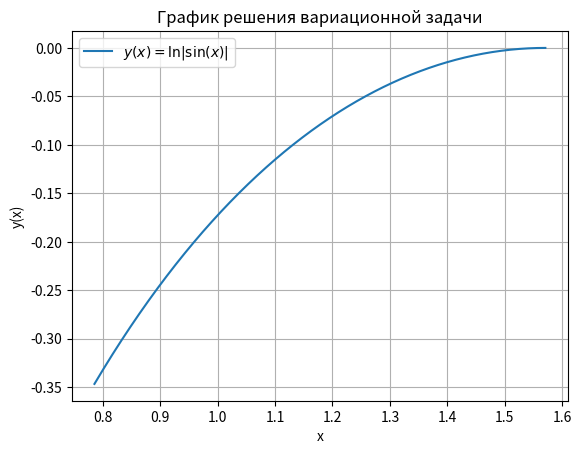

Recreate this plot in Python.
import numpy as np
import matplotlib.pyplot as plt
from sympy import symbols, Function, Derivative, dsolve, Eq, sin, log, pi, solve

# Определяем символы
x = symbols('x')
y = Function('y')(x)
dy = Derivative(y, x)

# Определяем константы C1 и C2
C1, C2 = symbols('C1 C2')

# Определяем лагранжиан (L)
L = (y - (1/2) * dy**2) * sin(x)

# Вычисляем частные производные
dL_dy = L.diff(y)  # Частная производная L по y
dL_ddy = L.diff(dy)  # Частная производная L по dy
d_dx_dL_ddy = Derivative(dL_ddy, x).doit()  # Производная по x от dL_ddy

# Уравнение Эйлера-Лагранжа
euler_lagrange_eq = Eq(d_dx_dL_ddy - dL_dy, 0)
print(f'Уравнение Эйлера-Лагранжа: {euler_lagrange_eq}')

# Решаем уравнение Эйлера-Лагранжа
sol = dsolve(euler_lagrange_eq)
print(f'Общее решение: {sol}')

# Задаем граничные условия: y(π/4) = -ln(√2) и y(π/2) = 0
boundary_conditions = [
    Eq(sol.rhs.subs(x, pi/4), -log(np.sqrt(2))),  # y(π/4) = -ln(√2)
    Eq(sol.rhs.subs(x, pi/2), 0)                  # y(π/2) = 0
]

# Решаем для нахождения констант
constants = solve(boundary_conditions, (C1, C2))  # Обязательно указываем константы
print(f'Найденные константы: {constants}')

# Подставляем константы в общее решение
final_solution = sol.subs(constants)
print(f'Оптимальное решение: {final_solution}')

# Переходим к построению графика решения y(x) = ln|sin(x)|
def y_func(x_vals):
    return np.log(np.abs(np.sin(x_vals)))

# Генерируем значения x от π/4 до π/2
x_vals = np.linspace(np.pi/4, np.pi/2, 500)
y_vals = y_func(x_vals)

# Построение графика
plt.plot(x_vals, y_vals, label=r'$y(x) = \ln|\sin(x)|$')
plt.xlabel('x')
plt.ylabel('y(x)')
plt.title('График решения вариационной задачи')
plt.grid(True)
plt.legend()
plt.show()
